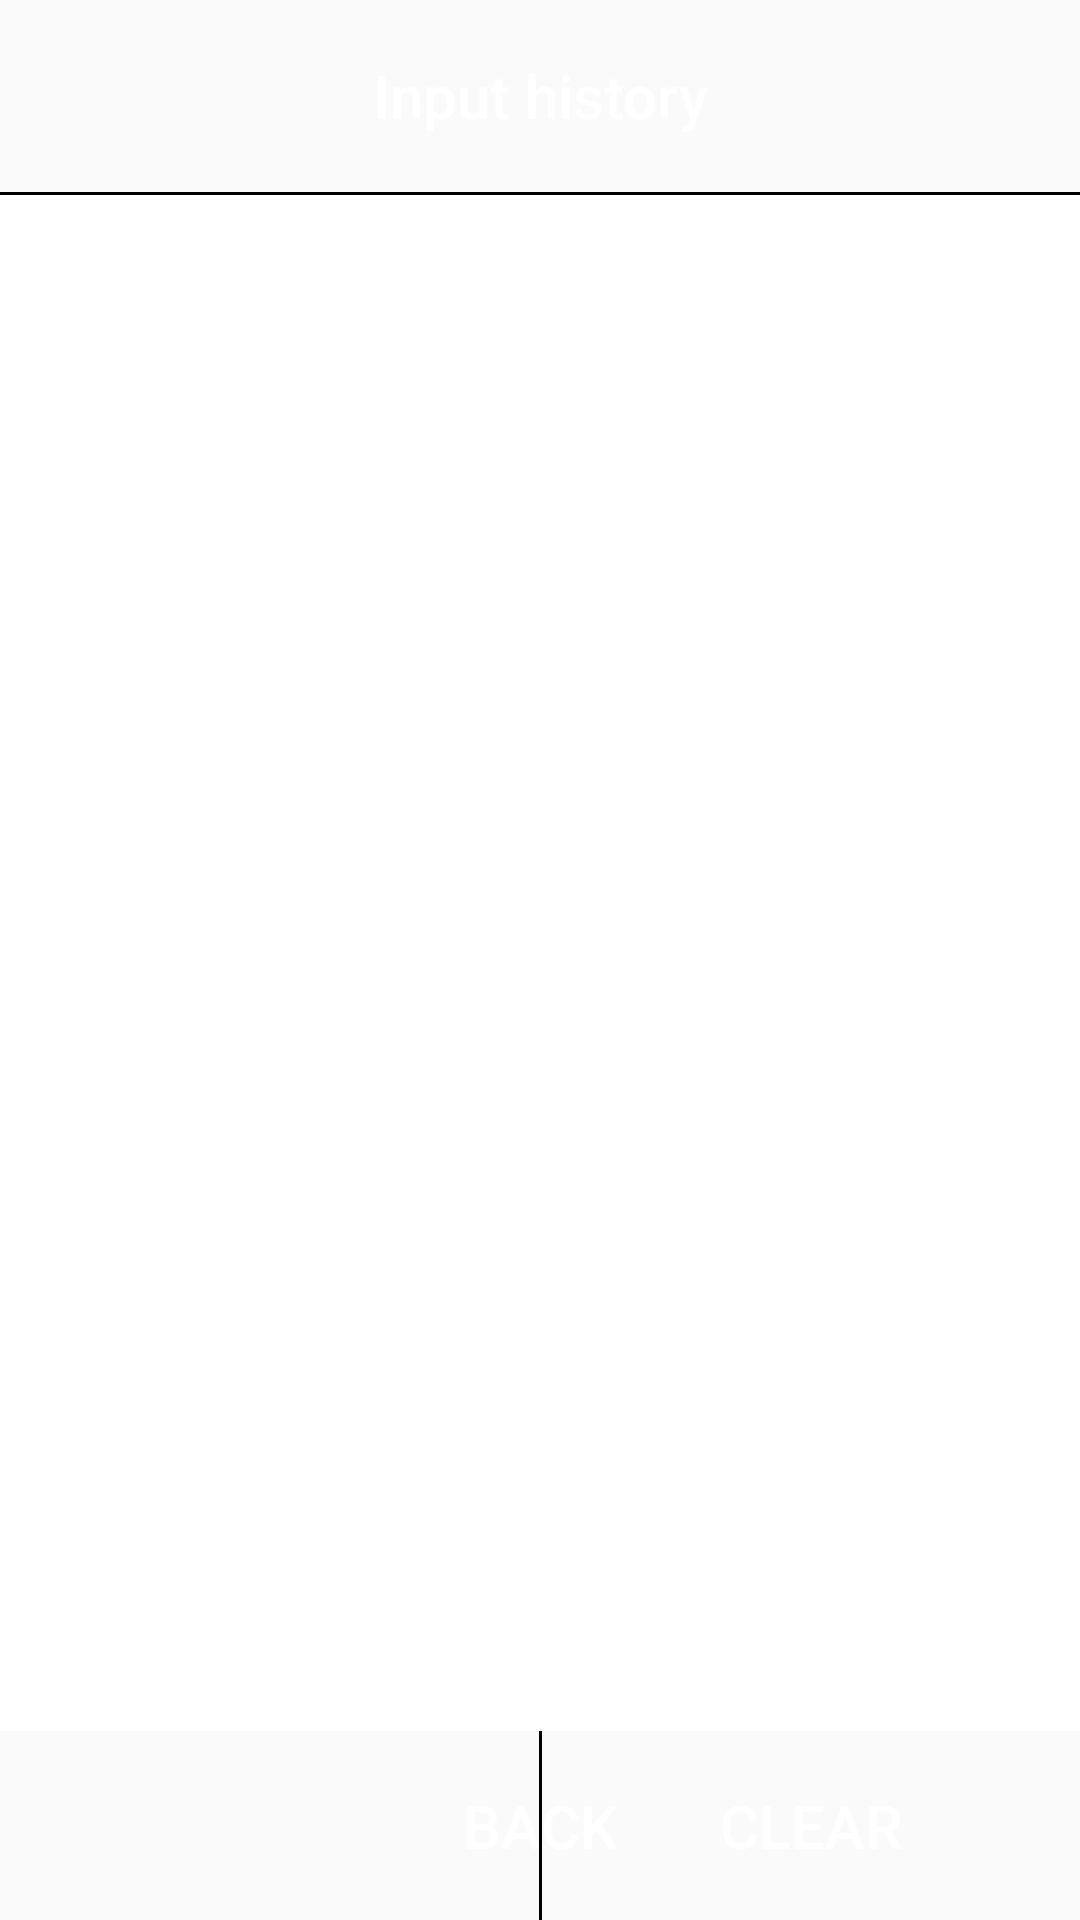

Android layout source for this screen:
<!-- AndroidManifest.xml: application theme AppTheme -->
<!-- res/layout/fragment.xml -->
<?xml version="1.0" encoding="utf-8"?>
<androidx.constraintlayout.widget.ConstraintLayout xmlns:android="http://schemas.android.com/apk/res/android"
    xmlns:app="http://schemas.android.com/apk/res-auto"
    xmlns:tools="http://schemas.android.com/tools"
    android:layout_width="match_parent"
    android:layout_height="match_parent"
    android:background="@drawable/rounded_shape"
    android:orientation="vertical"
    >

    <TextView
        android:id="@+id/history_title_text"
        android:layout_width="match_parent"
        android:layout_height="0dp"

        android:clickable="false"
        android:gravity="center"
        android:longClickable="false"
        android:text="@string/history_string"
        android:textAppearance="@style/TextAppearance.AppCompat.Title"
        android:textColor="@android:color/white"
        app:layout_constraintBottom_toTopOf="@+id/black_line"
        app:layout_constraintEnd_toEndOf="parent"
        app:layout_constraintHeight_percent="0.1"
        app:layout_constraintStart_toStartOf="parent"
        app:layout_constraintTop_toTopOf="parent"


        />

    <View
        android:id="@+id/black_line"
        android:layout_width="match_parent"
        android:layout_height="1dp"
        android:background="@android:color/black"
        app:layout_constraintBottom_toTopOf="@+id/recycler_view"
        app:layout_constraintEnd_toEndOf="parent"
        app:layout_constraintStart_toStartOf="parent"
        app:layout_constraintTop_toBottomOf="@+id/history_title_text"

        />

    <androidx.recyclerview.widget.RecyclerView
        android:id="@+id/recycler_view"
        android:layout_width="match_parent"
        android:layout_height="0dp"
        android:background="@android:color/white"
        app:layoutManager="androidx.recyclerview.widget.LinearLayoutManager"
        app:layout_constraintBottom_toTopOf="@+id/clear_history_btn"
        app:layout_constraintEnd_toEndOf="parent"
        app:layout_constraintHeight_percent="0.8"
        app:layout_constraintStart_toStartOf="parent"
        app:layout_constraintTop_toBottomOf="@+id/black_line"
        tools:listitem="@layout/recyclerview_item" />

    <Button
        android:id="@+id/back_btn"
        style="?android:attr/borderlessButtonStyle"
        android:layout_width="match_parent"
        android:layout_height="0dp"

        android:text="BACK"
        android:textAppearance="@style/TextAppearance.AppCompat.Title"
        android:textColor="@android:color/white"

        app:layout_constraintBottom_toBottomOf="parent"
        app:layout_constraintEnd_toStartOf="@id/clear_history_btn"
        app:layout_constraintStart_toStartOf="parent"
        app:layout_constraintTop_toBottomOf="@+id/recycler_view" />
    <View
        android:id="@+id/verticalLine"
        android:layout_width="1dp"
        android:layout_height="0dp"
        android:background="@android:color/black"
       app:layout_constraintStart_toStartOf="parent"
        app:layout_constraintEnd_toEndOf="parent"
       app:layout_constraintTop_toTopOf="@+id/back_btn"
        app:layout_constraintBottom_toBottomOf="parent"
        />

    <Button
        android:id="@+id/clear_history_btn"
        style="?android:attr/borderlessButtonStyle"
        android:layout_width="0dp"
        android:layout_height="0dp"

        android:text="CLEAR"
        android:textAppearance="@style/TextAppearance.AppCompat.Title"
        android:textColor="@android:color/white"
        app:layout_constraintBottom_toBottomOf="parent"
        app:layout_constraintEnd_toEndOf="parent"
        app:layout_constraintStart_toEndOf="@id/verticalLine"
        app:layout_constraintTop_toBottomOf="@+id/recycler_view" />


</androidx.constraintlayout.widget.ConstraintLayout>
<!-- res/layout/recyclerview_item.xml (included above) -->
<?xml version="1.0" encoding="utf-8"?>
<androidx.constraintlayout.widget.ConstraintLayout xmlns:android="http://schemas.android.com/apk/res/android"
    android:layout_width="match_parent"
    android:layout_height="wrap_content"
    xmlns:app="http://schemas.android.com/apk/res-auto"
    android:orientation="vertical">
    <TextView
        android:id="@+id/item_title"
        android:layout_width="match_parent"
        android:layout_height="wrap_content"
        android:textSize="32sp"
        android:textColor="@android:color/black"
        app:layout_constraintStart_toStartOf="parent"
        app:layout_constraintTop_toTopOf="parent"
        app:layout_constraintBottom_toTopOf="@id/item_subtitle"
        />
    <TextView
        android:id="@+id/item_subtitle"
        android:layout_width="match_parent"
        android:layout_height="wrap_content"
        android:textSize="20sp"
        android:gravity="end"
        android:textColor="@android:color/black"
        app:layout_constraintEnd_toEndOf="parent"
        app:layout_constraintTop_toBottomOf="@+id/item_title"
        app:layout_constraintBottom_toBottomOf="parent"
        />
    <View
        android:layout_width="match_parent"
        android:layout_height="1dp"
        android:background="@android:color/black"
        app:layout_constraintTop_toBottomOf="@id/item_subtitle"
        app:layout_constraintBottom_toBottomOf="parent"
        />
</androidx.constraintlayout.widget.ConstraintLayout>
<!-- resources referenced by this layout -->
<resources>
  <string name="history_string">Input history</string>
  <style name="AppTheme" parent="Theme.AppCompat.Light.DarkActionBar">
          
          <item name="colorPrimary">@color/colorPrimary</item>
          <item name="colorPrimaryDark">@color/colorPrimaryDark</item>
          <item name="colorAccent">@color/colorAccent</item>
      </style>
  <color name="colorPrimary">#6200EE</color>
  <color name="colorPrimaryDark">#3700B3</color>
  <color name="colorAccent">#03DAC5</color>
</resources>
